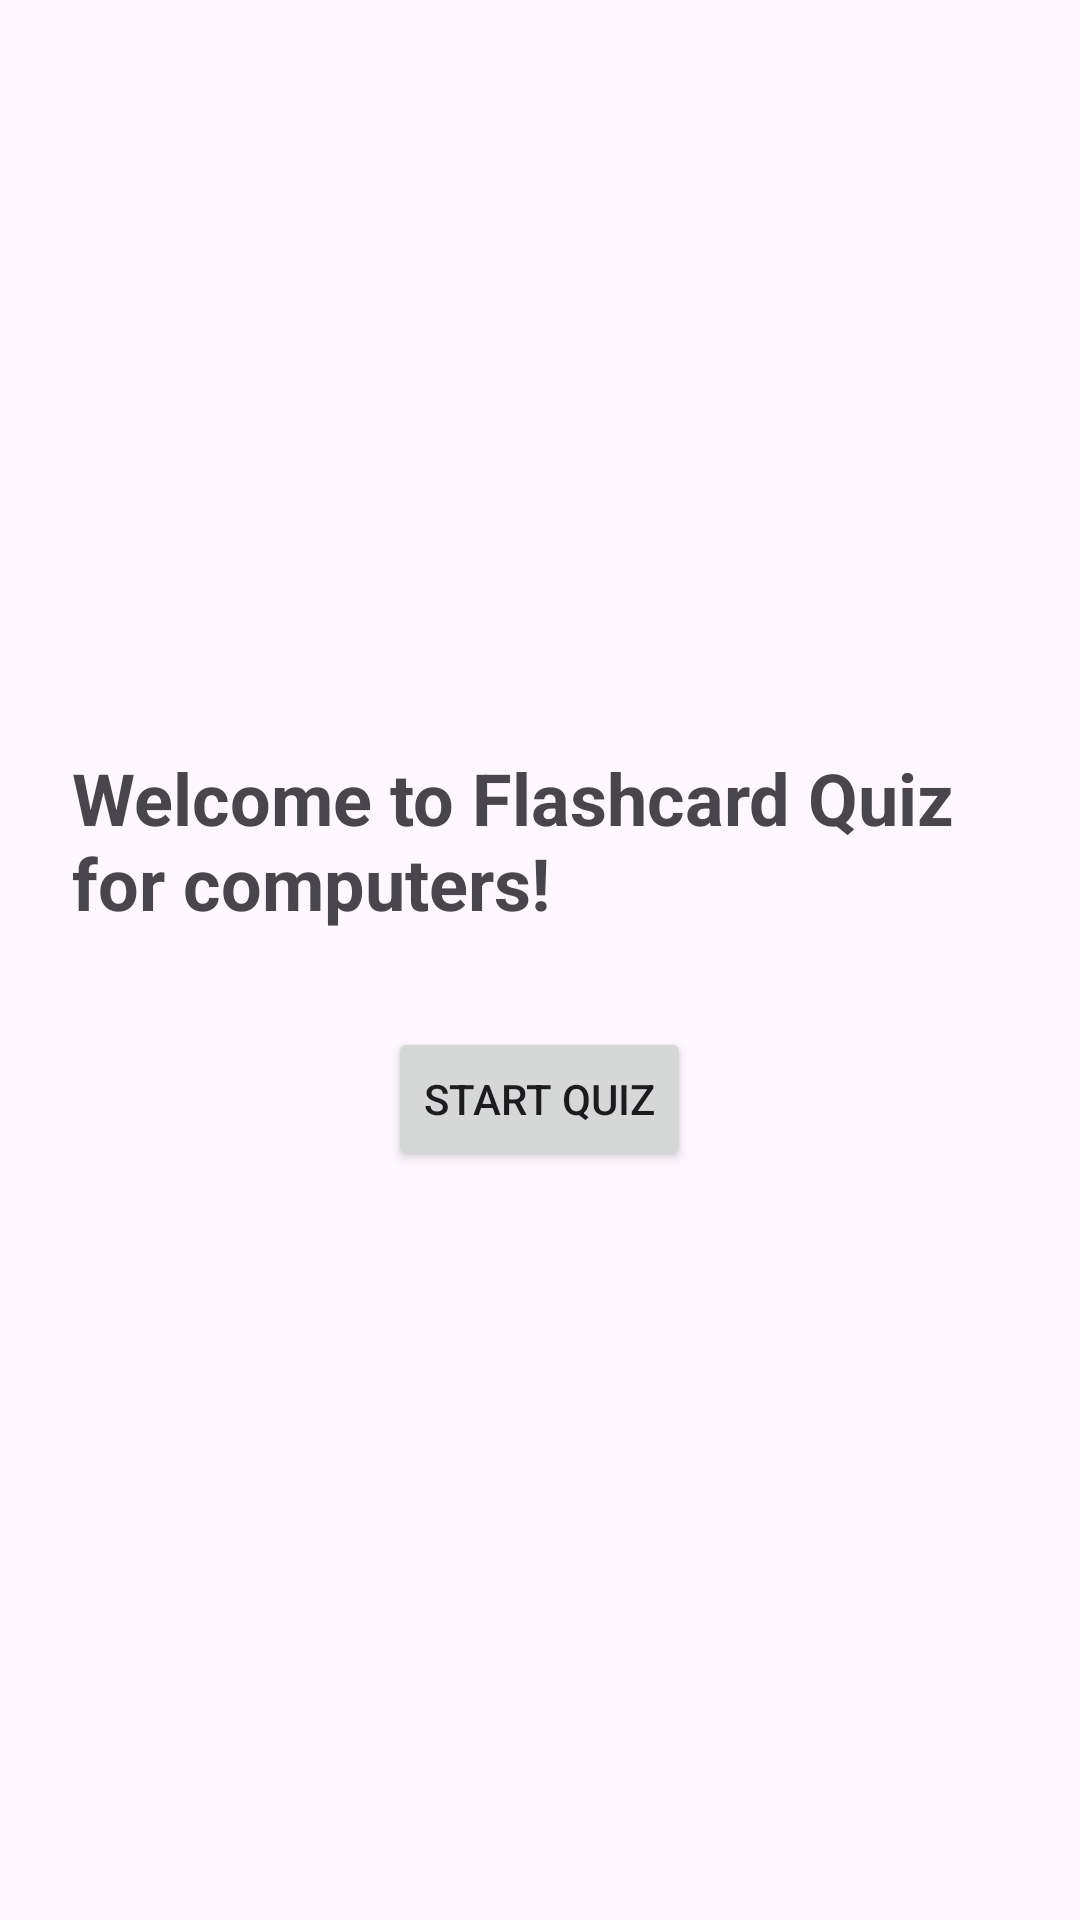

Write the Android layout XML for this screen, with the resource values it uses.
<!-- AndroidManifest.xml: application theme Theme.IMADASSIGNMENTAshtn -->
<!-- res/layout/activity_main.xml -->
<?xml version="1.0" encoding="utf-8"?>
<LinearLayout xmlns:android="http://schemas.android.com/apk/res/android"
    android:orientation="vertical"
    android:padding="24dp"
    android:gravity="center"
    android:layout_width="match_parent"
    android:layout_height="match_parent">

    <TextView
        android:layout_width="wrap_content"
        android:layout_height="wrap_content"
        android:layout_marginBottom="32dp"
        android:text="Welcome to Flashcard Quiz for computers!"
        android:textSize="24sp"
        android:textStyle="bold" />

    <Button
        android:id="@+id/BtnStart"
        android:text="Start Quiz"
        android:layout_width="wrap_content"
        android:layout_height="wrap_content" />
</LinearLayout>
<!-- resources referenced by this layout -->
<resources>
  <style name="Theme.IMADASSIGNMENTAshtn" parent="Base.Theme.IMADASSIGNMENTAshtn" />
  <style name="Base.Theme.IMADASSIGNMENTAshtn" parent="Theme.Material3.DayNight.NoActionBar">
          
          
      </style>
</resources>
